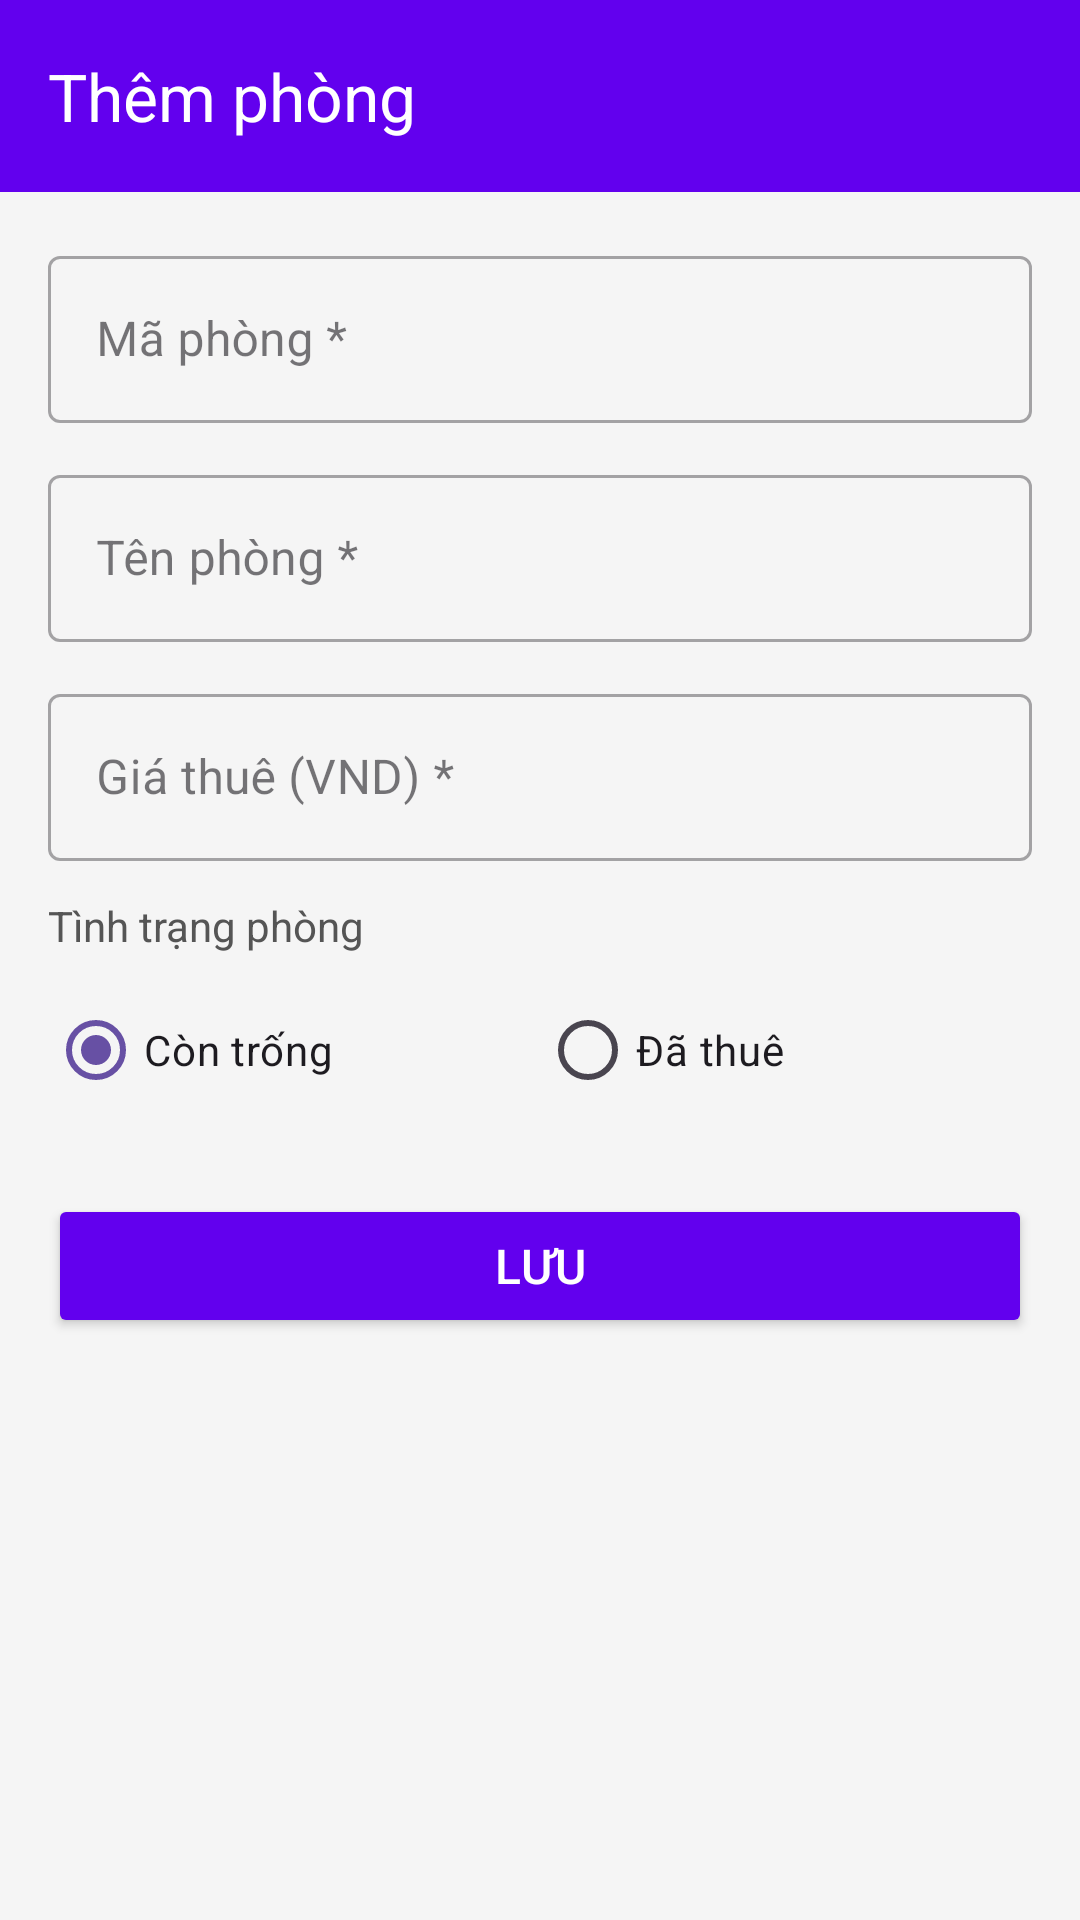

The Android layout XML behind this screen, and the referenced resources:
<!-- AndroidManifest.xml: application theme Theme.Mini_android_project -->
<!-- res/layout/activity_add_edit_room.xml -->
<?xml version="1.0" encoding="utf-8"?>
<LinearLayout xmlns:android="http://schemas.android.com/apk/res/android"
    xmlns:app="http://schemas.android.com/apk/res-auto"
    android:layout_width="match_parent"
    android:layout_height="match_parent"
    android:orientation="vertical"
    android:background="#F5F5F5">

    <com.google.android.material.appbar.AppBarLayout
        android:layout_width="match_parent"
        android:layout_height="wrap_content">

        <com.google.android.material.appbar.MaterialToolbar
            android:id="@+id/toolbar"
            android:layout_width="match_parent"
            android:layout_height="?attr/actionBarSize"
            android:background="@color/colorPrimary"
            app:title="Thêm phòng"
            app:titleTextColor="@android:color/white"
            app:navigationIcon="@drawable/ic_back"
            app:navigationIconTint="@android:color/white" />

    </com.google.android.material.appbar.AppBarLayout>

    <ScrollView
        android:layout_width="match_parent"
        android:layout_height="0dp"
        android:layout_weight="1">

        <LinearLayout
            android:layout_width="match_parent"
            android:layout_height="wrap_content"
            android:orientation="vertical"
            android:padding="16dp">

            <com.google.android.material.textfield.TextInputLayout
                android:layout_width="match_parent"
                android:layout_height="wrap_content"
                android:hint="Mã phòng *"
                style="@style/Widget.MaterialComponents.TextInputLayout.OutlinedBox"
                android:layout_marginBottom="12dp">

                <com.google.android.material.textfield.TextInputEditText
                    android:id="@+id/etRoomId"
                    android:layout_width="match_parent"
                    android:layout_height="wrap_content"
                    android:inputType="text"
                    android:maxLines="1" />

            </com.google.android.material.textfield.TextInputLayout>

            <com.google.android.material.textfield.TextInputLayout
                android:layout_width="match_parent"
                android:layout_height="wrap_content"
                android:hint="Tên phòng *"
                style="@style/Widget.MaterialComponents.TextInputLayout.OutlinedBox"
                android:layout_marginBottom="12dp">

                <com.google.android.material.textfield.TextInputEditText
                    android:id="@+id/etRoomName"
                    android:layout_width="match_parent"
                    android:layout_height="wrap_content"
                    android:inputType="text"
                    android:maxLines="1" />

            </com.google.android.material.textfield.TextInputLayout>

            <com.google.android.material.textfield.TextInputLayout
                android:layout_width="match_parent"
                android:layout_height="wrap_content"
                android:hint="Giá thuê (VND) *"
                style="@style/Widget.MaterialComponents.TextInputLayout.OutlinedBox"
                android:layout_marginBottom="12dp">

                <com.google.android.material.textfield.TextInputEditText
                    android:id="@+id/etPrice"
                    android:layout_width="match_parent"
                    android:layout_height="wrap_content"
                    android:inputType="numberDecimal"
                    android:maxLines="1" />

            </com.google.android.material.textfield.TextInputLayout>

            <TextView
                android:layout_width="match_parent"
                android:layout_height="wrap_content"
                android:text="Tình trạng phòng"
                android:textSize="14sp"
                android:textColor="#555555"
                android:layout_marginBottom="8dp" />

            <RadioGroup
                android:id="@+id/rgStatus"
                android:layout_width="match_parent"
                android:layout_height="wrap_content"
                android:orientation="horizontal"
                android:layout_marginBottom="16dp">

                <RadioButton
                    android:id="@+id/rbAvailable"
                    android:layout_width="0dp"
                    android:layout_height="wrap_content"
                    android:layout_weight="1"
                    android:text="Còn trống"
                    android:checked="true" />

                <RadioButton
                    android:id="@+id/rbRented"
                    android:layout_width="0dp"
                    android:layout_height="wrap_content"
                    android:layout_weight="1"
                    android:text="Đã thuê" />

            </RadioGroup>

            <LinearLayout
                android:id="@+id/layoutTenantInfo"
                android:layout_width="match_parent"
                android:layout_height="wrap_content"
                android:orientation="vertical"
                android:visibility="gone">

                <com.google.android.material.textfield.TextInputLayout
                    android:layout_width="match_parent"
                    android:layout_height="wrap_content"
                    android:hint="Tên người thuê"
                    style="@style/Widget.MaterialComponents.TextInputLayout.OutlinedBox"
                    android:layout_marginBottom="12dp">

                    <com.google.android.material.textfield.TextInputEditText
                        android:id="@+id/etTenantName"
                        android:layout_width="match_parent"
                        android:layout_height="wrap_content"
                        android:inputType="textPersonName"
                        android:maxLines="1" />

                </com.google.android.material.textfield.TextInputLayout>

                <com.google.android.material.textfield.TextInputLayout
                    android:layout_width="match_parent"
                    android:layout_height="wrap_content"
                    android:hint="Số điện thoại"
                    style="@style/Widget.MaterialComponents.TextInputLayout.OutlinedBox"
                    android:layout_marginBottom="12dp">

                    <com.google.android.material.textfield.TextInputEditText
                        android:id="@+id/etPhone"
                        android:layout_width="match_parent"
                        android:layout_height="wrap_content"
                        android:inputType="phone"
                        android:maxLines="1" />

                </com.google.android.material.textfield.TextInputLayout>

            </LinearLayout>

            <Button
                android:id="@+id/btnSave"
                android:layout_width="match_parent"
                android:layout_height="wrap_content"
                android:layout_marginTop="8dp"
                android:backgroundTint="@color/colorPrimary"
                android:text="LƯU"
                android:textColor="@android:color/white"
                android:textSize="16sp" />

        </LinearLayout>

    </ScrollView>

</LinearLayout>
<!-- resources referenced by this layout -->
<resources>
  <style name="Theme.Mini_android_project" parent="Base.Theme.Mini_android_project" />
  <style name="Base.Theme.Mini_android_project" parent="Theme.Material3.DayNight.NoActionBar">
          
          
      </style>
  <!-- not gathered from this repository: default colours our renderer supplied (Android Studio template values) -->
  <color name="colorPrimary">#FF6200EE</color>
</resources>
